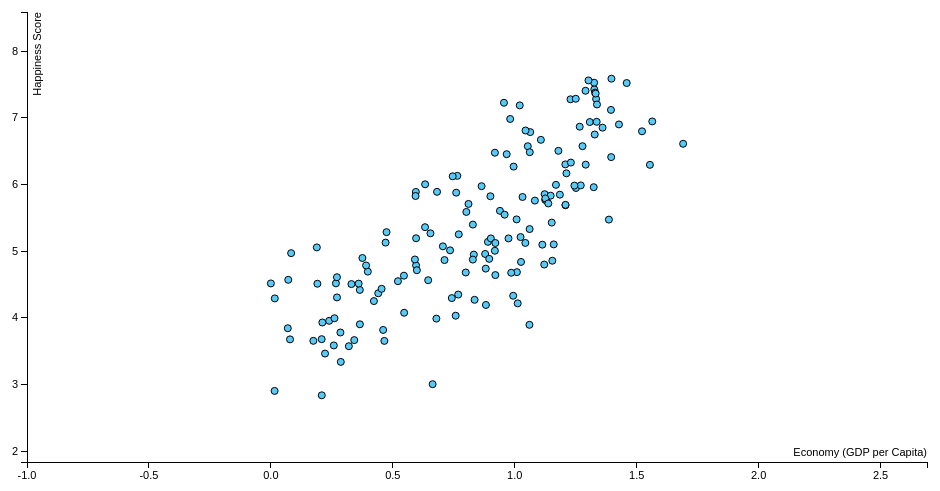
D3 v3 page, settled after 360 driven frames (6 s of simulated time); the page loaded 1 data file(s).


var margin = {top: 20, right: 20, bottom: 30, left: 40},
    width = 960 - margin.left - margin.right,
    height = 500 - margin.top - margin.bottom;

/*
 * value accessor - returns the value to encode for a given data object.
 * scale - maps value to a visual display encoding, such as a pixel position.
 * map function - maps from data value to display value
 * axis - sets up axis
 */

// setup x
var xValue = function(d) { return d["Economy (GDP per Capita)"];}, // data -> value
    xScale = d3.scale.linear().range([0, width]), // value -> display
    xMap = function(d) { return xScale(xValue(d));}, // data -> display
    xAxis = d3.svg.axis().scale(xScale).orient("bottom");

// setup y
var yValue = function(d) { return d["Happiness Score"];}, // data -> value
    yScale = d3.scale.linear().range([height, 0]), // value -> display
    yMap = function(d) { return yScale(yValue(d));}, // data -> display
    yAxis = d3.svg.axis().scale(yScale).orient("left");

// add the graph canvas to the body of the webpage
var svg = d3.select("body").append("svg")
    .attr("width", width + margin.left + margin.right)
    .attr("height", height + margin.top + margin.bottom)
  .append("g")
    .attr("transform", "translate(" + margin.left + "," + margin.top + ")");

// add the tooltip area to the webpage
var tooltip = d3.select("body").append("div")
    .attr("class", "tooltip")
    .style("opacity", 0);

// load data
d3.csv("2015gdp.csv", function(error, data) {

  // change string (from CSV) into number format
  data.forEach(function(d) {
    d["Happiness Score"] = +d["Happiness Score"];
    d["Economy (GDP per Capita)"] = +d["Economy (GDP per Capita)"];
  });

  var line = d3.svg.line().x(function(d) {return x(d.x);})
                          .y(function(d) {return y(d.yhat);});

  // don't want dots overlapping axis, so add in buffer to data domain
  xScale.domain([d3.min(data, xValue)-1, d3.max(data, xValue)+1]);
  yScale.domain([d3.min(data, yValue)-1, d3.max(data, yValue)+1]);

  // x-axis
  svg.append("g")
      .attr("class", "x axis")
      .attr("transform", "translate(0," + height + ")")
      .call(xAxis)
    .append("text")
      .attr("class", "label")
      .attr("x", width)
      .attr("y", -6)
      .style("text-anchor", "end")
      .text("Economy (GDP per Capita)");

  // y-axis
  svg.append("g")
      .attr("class", "y axis")
      .call(yAxis)
    .append("text")
      .attr("class", "label")
      .attr("transform", "rotate(-90)")
      .attr("y", 6)
      .attr("dy", ".71em")
      .style("text-anchor", "end")
      .text("Happiness Score");

  // draw dots
  svg.selectAll(".dot")
      .data(data)
      .enter().append("circle")
      .attr("class", "dot")
      .attr("r", 3.5)
      .attr("cx", xMap)
      .attr("cy", yMap)
      .style("fill", "#56CBF9")
      .on("mouseover", function(d) {
          tooltip.transition()
               .duration(200)
               .style("opacity", .9);
          tooltip.html("<strong>" + d["Country"] + "</strong>" + "<br/> GDP Score: " + xValue(d)
	        + "<br/> Happiness Score: " + yValue(d))
               .style("left", (d3.event.pageX + 5) + "px")
               .style("top", (d3.event.pageY - 28) + "px");
      })
      .on("mouseout", function(d) {
          tooltip.transition()
               .duration(500)
               .style("opacity", 0);
      });

    // draw regression line
    // svg.append("line")
    //     .style("stroke", "black")
    //     .attr("class", "line")
    //     .attr("x1", xMap(-0.55))    // x position of the first end of the line
    //     .attr("y1", yMap(-0.773))    // y position of the first end of the line
    //     .attr("x2", xMap(2.274))     // x position of the second end of the line
    //     .attr("y2", yMap(0));

});



### data: 2015gdp.csv
Country, Happiness Score, Economy (GDP per Capita)
Afghanistan, 3.575, 0.3198
Albania, 4.959, 0.8787
Algeria, 5.605, 0.9393
Angola, 4.033, 0.7578
Argentina, 6.574, 1.054
Armenia, 4.35, 0.7682
Australia, 7.284, 1.334
Austria, 7.2, 1.337
Azerbaijan, 5.212, 1.024
Bahrain, 5.96, 1.324
Bangladesh, 4.694, 0.3975
Belarus, 5.813, 1.032
Belgium, 6.937, 1.308
Benin, 3.34, 0.2867
Bhutan, 5.253, 0.7704
Bolivia, 5.89, 0.6813
Bosnia and Herzegovina, 4.949, 0.8322
Botswana, 4.332, 0.9936
Brazil, 6.983, 0.9812
Bulgaria, 4.218, 1.012
Burkina Faso, 3.587, 0.2581
Burundi, 2.905, 0.0153
Cambodia, 3.819, 0.4604
Cameroon, 4.252, 0.4225
Canada, 7.427, 1.326
Central African Republic, 3.678, 0.0785
Chad, 3.667, 0.3419
Chile, 6.67, 1.107
China, 5.14, 0.8901
Colombia, 6.477, 0.9186
Comoros, 3.956, 0.2391
Congo (Brazzaville), 3.989, 0.6787
Congo (Kinshasa), 4.517, 0
Costa Rica, 7.226, 0.9558
Croatia, 5.759, 1.083
Cyprus, 5.689, 1.208
Czech Republic, 6.505, 1.179
Denmark, 7.527, 1.325
Djibouti, 4.369, 0.4402
Dominican Republic, 4.885, 0.8954
Ecuador, 5.975, 0.864
Egypt, 4.194, 0.8818
El Salvador, 6.13, 0.7645
Estonia, 5.429, 1.152
Ethiopia, 4.512, 0.1907
Finland, 7.406, 1.29
France, 6.575, 1.278
Gabon, 3.896, 1.06
Georgia, 4.297, 0.7419
Germany, 6.75, 1.328
Ghana, 4.633, 0.5456
Greece, 4.857, 1.154
Guatemala, 6.123, 0.7455
Guinea, 3.656, 0.1742
Haiti, 4.518, 0.2667
Honduras, 4.788, 0.5953
Hong Kong, 5.474, 1.386
Hungary, 4.8, 1.121
Iceland, 7.561, 1.302
India, 4.565, 0.645
... 98 more rows